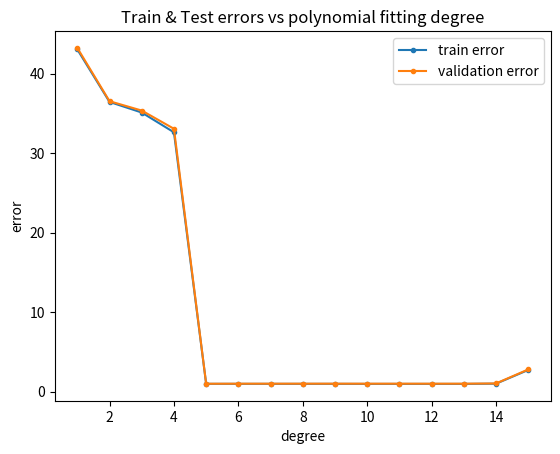

This figure's Python source:
import numpy as np
import matplotlib.pyplot as plt
f = lambda x: (x + 3) * (x + 2) * (x + 1) * (x - 1) * (x - 2)


LOW = -3.2
HIGH = 2.2

MU = 0
SIGMA = 1

K = 15

M = 1500
SIZE = 500


def generate_data(low, high, sigma_2, m):
    X = np.random.uniform(low, high, m)
    y = f(X) + np.random.normal(MU, sigma_2, m)
    return X, y


def k_fold_validation(D_x, D_y, k_fold, Model):
    splits = np.split(np.arange(D_x.shape[0]), k_fold)
    train_error = np.zeros(K)
    validation_error = np.zeros(K)
    for k in range(k_fold):
        S = np.delete(D_x, splits[k]), np.delete(D_y, splits[k])
        V = np.take(D_x, splits[k]), np.take(D_y, splits[k])
        h = [Model(k + 1).train(*S) for k in range(K)]

        train_error += [h_i.error(*S) for h_i in h]
        validation_error += [h_i.error(*V) for h_i in h]

    return np.array(train_error) / k_fold, validation_error / k_fold


class PolyModel:
    def __init__(self, k):
        self.__k = k
        self.__w: np.array = None

    def predict(self, X):
        return np.vander(X, self.__k + 1, increasing=True) @ self.__w

    def error(self, X, y):
        return np.mean((self.predict(X) - y) ** 2)

    def train(self, X, y):
        X = np.vander(X, self.__k + 1, increasing=True)
        self.__w = np.linalg.pinv(X.T @ X) @ X.T @ y
        return self


def items_b_c(D_x, D_y):
    S = D_x[:SIZE], D_y[:SIZE]
    V = D_x[SIZE:], D_y[SIZE:]
    h = [PolyModel(k + 1).train(*S) for k in range(K)]
    j = np.argmin([h_i.error(*V) for h_i in h])
    h_hat = h[j]
    return h_hat


def item_e(D_x, D_y):
    train_error, validation_error = k_fold_validation(D_x, D_y, 5, PolyModel)

    plt.plot(np.arange(K)+1, train_error, marker='.', label='train error')
    plt.plot(np.arange(K)+1, validation_error, marker='.', label='validation error')
    plt.xlabel('degree')
    plt.ylabel('error')
    plt.title('Train & Test errors vs polynomial fitting degree')
    plt.legend()
    plt.show()

    d_star = np.argmin(validation_error)
    print(f"best validation error is {validation_error[d_star]}")
    return d_star + 1


def main():
    X, y = generate_data(LOW, HIGH, SIGMA ** 2, M)
    D = X[:M - SIZE], y[:M - SIZE]
    T = X[M - SIZE:], y[M - SIZE:]

    h_hat = items_b_c(*D)
    d_star = item_e(*D)
    print(f"best polynomial degree fit is {d_star}")

    h_star = PolyModel(d_star).train(*D)
    test_error = h_star.error(*T)
    print(f"test error over T {test_error}")


if __name__ == '__main__':
    main()
